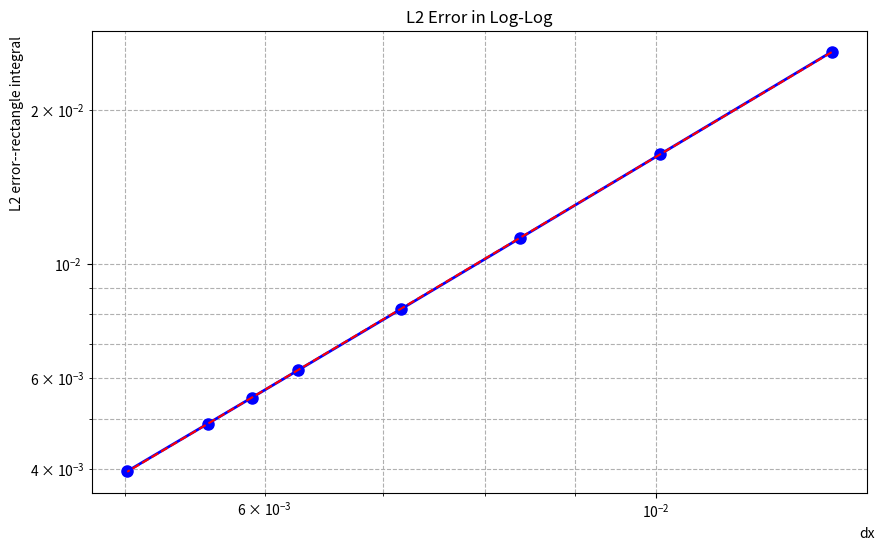

Write the Python code that produced this figure.
import numpy as np
import matplotlib.pyplot as plt

def maccormack_solver(nx, dt, nt):
    a=1.0#对流速度，一维线性对流方程中的a
    dx=2.0/(nx-1)
    sigma=a*dt/dx #CFL库朗数
    x=np.linspace(0,2,nx)#等差数列，返回x坐标值数组
    #初始高斯波
    u_y=np.exp(-100*(x-1)**2)#返回y坐标值数组
    for n in range(nt):#nt总时间区间离散化
        u_y_pred=np.copy(u_y)
        #预测步
        u_y_pred[:-1]=u_y[:-1]-sigma*(u_y[1:]-u_y[:-1])#不包含最后一个点-1处
        #补充：切片利用了 NumPy 的向量化特性，避免了显式写循环
        #最右侧点的预测步处理
        u_y_pred[-1]=u_y[-1]-sigma*(u_y[-1]-u_y[-2])
        #校正步
        u_y[1:]=0.5*(u_y[1:]+u_y_pred[1:]-sigma*(u_y_pred[1:]-u_y_pred[:-1]))#切片：左闭右开，并且左边下标从0开始的
        #TODO疑惑：u_y[0]作为边界点，其值由物理问题的边界条件决定。 u_y[0]没有被更新

    #解析解--简单的平移
    t_sum=nt*dt
    u_exact=np.exp(-100*(x-1-a*t_sum)**2)

    #2-范数误差-矩形积分
    err=np.sqrt(np.sum((u_y-u_exact)**2)*dx)

    return x,u_y,u_exact,err,dx#返回的项挺多

#pyplot是matplotlib库中的子库
plt.figure(figsize=(12, 7))#创建长12inch宽7inch的画布

#设置不同网格尺度
nx_vals=np.array([160,200,240,280,320,340,360,400])
errs=[]
dx_vals=[]
log_errs=[]
log_dx_vals=[]
#计算不同网格尺度的误差
for nx in nx_vals:
    dx=2.0/(nx-1)
    dt=0.2*dx#调整时间步长，保持CFL数不变
    nt=int(1.0/dt)#时间步数必须是整数（每次迭代推进一个 dt）
    #调用maccormack_solver
    x,u_y,u_exact,err,dx=maccormack_solver(nx,dt,nt)
    errs.append(err)
    dx_vals.append(dx)
    #取以10为底的对数值
    log_dx_vals.append(np.log10(dx))
    log_errs.append(np.log10(err))
    #每循环一次就打印一次，规律：网格分的越细，误差越小
    print(f"nx={nx}, dx={dx:.4f}, L2误差（矩形积分）为{err:.5f}")#识别为f-string这种字符串并格式化为保留4位小数的浮点数

#画图：对数坐标系下误差收敛图
plt.figure(figsize=(10,6))#长10inch 宽6inch
#b:蓝色，o:数据点用圆形标记，-:用直线连接数据点；linewidth=2：连接线的粗细；markersize=8：数据点标记的大小，便于清晰展示每个网格下的具体数据
plt.loglog(dx_vals,errs,'bo-',linewidth=2,markersize=8)#绘制双对数坐标系（x 轴和 y 轴均为对数尺度）
plt.xlabel("dx",x=1.0)#x=1.0:标签的右边缘与轴的右边界对齐
plt.ylabel("L2 error--rectangle integral",y=0.8)#y=0.8:标签的上边缘与轴的上边界对齐
plt.title("L2 Error in Log-Log")
plt.grid(True, which="both", ls="--")
#双对数坐标系下已经画好了--描点、连线
#拟合一条直线--最小二乘法
coeffs=np.polyfit(log_dx_vals,log_errs,1)#系数：斜率和截距
# 对数据 (x,y) 进行拟合，degree=1 表示拟合成一次函数
# 返回结果 coeffs 是一个长度为 2 的数组：[斜率, 截距]，对应直线方程 y = 斜率 × x + 截距。
# 提取斜率：收敛阶 p（log_error = p×log_dx + C）
convergence_order=coeffs[0]#数组的第一个元素
#画出这条拟合的直线
plt.loglog(dx_vals, 10 ** (coeffs[1]) * np.array(dx_vals) ** (coeffs[0]), 'r--',
           label=f'Fit: Order = {convergence_order:.2f}')


plt.savefig('try.png')
print(f"收敛阶: {convergence_order:.2f}")
